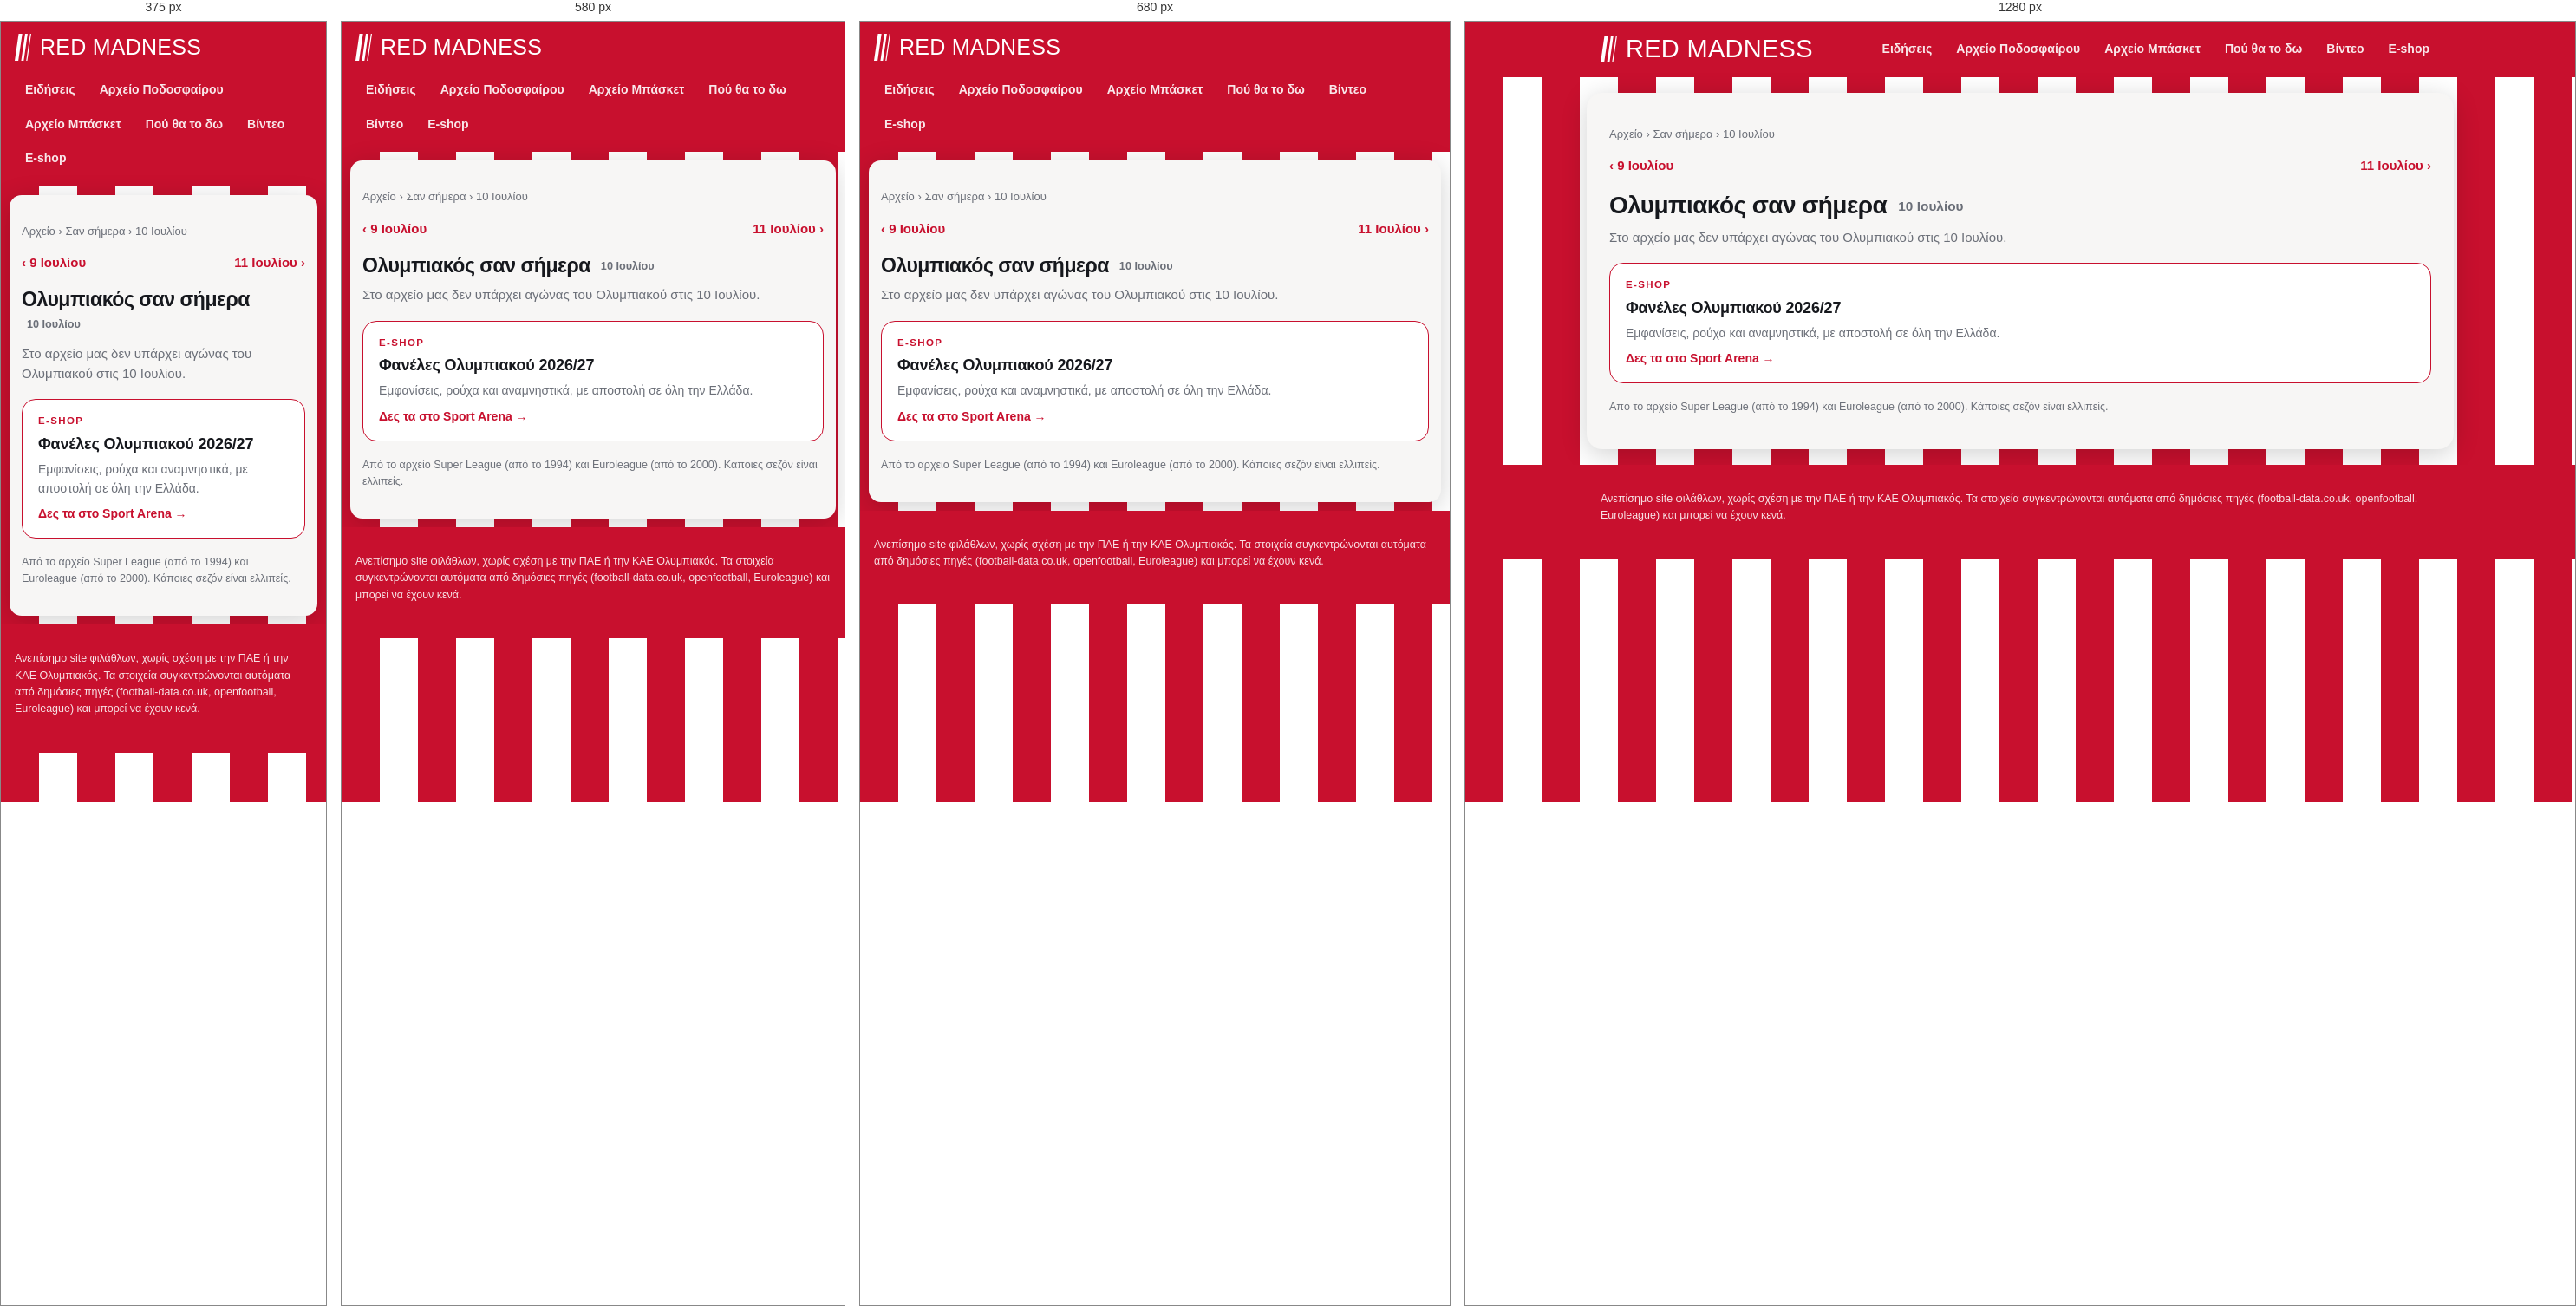
Rendered at 375 px, 580 px, 680 px and 1280 px, left to right.

<!-- file: 07-10.html -->
<!doctype html>
<html lang="el"><head>
<meta charset="utf-8"><meta name="viewport" content="width=device-width, initial-scale=1">
<title>Ολυμπιακός σαν σήμερα, 10 Ιουλίου: αγώνες και αποτελέσματα | Red Madness</title><meta name="description" content="Τι έκανε ο Ολυμπιακός σαν σήμερα, 10 Ιουλίου: όλοι οι αγώνες σε Super League και Euroleague αυτή την ημερομηνία, με αποτελέσματα."><link rel="canonical" href="https://redmadness.gr/san-simera/07-10.html">
<meta property="og:site_name" content="Red Madness"><meta property="og:locale" content="el_GR"><meta property="og:type" content="website"><meta property="og:title" content="Ολυμπιακός σαν σήμερα, 10 Ιουλίου: αγώνες και αποτελέσματα"><meta property="og:description" content="Τι έκανε ο Ολυμπιακός σαν σήμερα, 10 Ιουλίου: όλοι οι αγώνες σε Super League και Euroleague αυτή την ημερομηνία, με αποτελέσματα."><meta property="og:url" content="https://redmadness.gr/san-simera/07-10.html"><meta property="og:image" content="https://redmadness.gr/assets/og/default.png"><meta property="og:image:width" content="1200"><meta property="og:image:height" content="630"><meta name="twitter:card" content="summary_large_image"><meta name="robots" content="max-image-preview:large"><script type="application/ld+json">{"@context": "https://schema.org", "@type": "BreadcrumbList", "itemListElement": [{"@type": "ListItem", "position": 1, "name": "Αρχική", "item": "https://redmadness.gr/"}, {"@type": "ListItem", "position": 2, "name": "Αρχείο", "item": "https://redmadness.gr/arxeio/"}, {"@type": "ListItem", "position": 3, "name": "Σαν σήμερα", "item": "https://redmadness.gr/san-simera/"}, {"@type": "ListItem", "position": 4, "name": "10 Ιουλίου", "item": "https://redmadness.gr/san-simera/07-10.html"}]}</script>
<link rel="preconnect" href="https://fonts.googleapis.com">
<link href="https://fonts.googleapis.com/css2?family=Anton&family=Manrope:wght@400;600;800&display=swap" rel="stylesheet">
<link rel="icon" href="/assets/favicon.svg" type="image/svg+xml">
<link rel="apple-touch-icon" href="/assets/apple-touch-icon.png">
<link rel="manifest" href="/manifest.webmanifest">
<meta name="theme-color" content="#c8102e">
<link rel="stylesheet" href="/assets/site.css">
</head><body>
<header class="top"><div class="wrap">
  <a class="brand" href="/" aria-label="Red Madness, αρχική"><svg class="mark" viewBox="0 0 92 150" width="19" height="31" aria-hidden="true"><path d="M22 0h20L20 150H0z" fill="currentColor"/><path d="M58 0h14L50 150H36z" fill="currentColor"/><path d="M86 0h6L70 150h-6z" fill="currentColor"/></svg><span class="wm">Red Madness</span></a>
  <nav class="menu"><a href="/news.html">Ειδήσεις</a><a href="/arxeio/podosfairo/">Αρχείο Ποδοσφαίρου</a><a href="/arxeio/euroleague/">Αρχείο Μπάσκετ</a><a href="/tv/">Πού θα το δω</a><a href="/videos/">Βίντεο</a><a href="/eshop/">E-shop</a></nav>
</div></header>
<main class="wrap"><nav class="crumbs"><a href="/arxeio/">Αρχείο</a> › <a href="/san-simera/">Σαν σήμερα</a> › 10 Ιουλίου</nav><div class="pager"><a href="/san-simera/07-09.html">‹ 9 Ιουλίου</a><a href="/san-simera/07-11.html">11 Ιουλίου ›</a></div>
<h1>Ολυμπιακός σαν σήμερα <span class="sub">10 Ιουλίου</span></h1>
<p class="lead">Στο αρχείο μας δεν υπάρχει αγώνας του Ολυμπιακού στις 10 Ιουλίου.</p>

<a class="shop" href="https://www.sportarena.gr/%CF%83%CF%8D%CE%BB%CE%BB%CE%BF%CE%B3%CE%BF%CE%B9/%CE%B5%CE%BB%CE%BB%CE%B7%CE%BD%CE%B9%CE%BA%CE%AE-%CF%83%CE%BF%CF%8D%CF%80%CE%B5%CF%81-%CE%BB%CE%B9%CE%B3%CE%BA/%CE%BF%CE%BB%CF%85%CE%BC%CF%80%CE%B9%CE%B1%CE%BA%CF%8C%CF%82?sort=p.price&amp;order=DESC&amp;limit=40&amp;utm_source=redmadness&amp;utm_medium=referral&amp;utm_campaign=san-simera" target="_blank" rel="noopener sponsored"><span class="shop-k">E-shop</span><b>Φανέλες Ολυμπιακού 2026/27</b><span class="shop-t">Εμφανίσεις, ρούχα και αναμνηστικά, με αποστολή σε όλη την Ελλάδα.</span><span class="shop-go">Δες τα στο Sport Arena →</span></a>
<p class="note">Από το αρχείο Super League (από το 1994) και Euroleague (από το 2000). Κάποιες σεζόν είναι ελλιπείς.</p></main>
<footer><div class="wrap">Ανεπίσημο site φιλάθλων, χωρίς σχέση με την ΠΑΕ ή την ΚΑΕ Ολυμπιακός.
Τα στοιχεία συγκεντρώνονται αυτόματα από δημόσιες πηγές (football-data.co.uk, openfootball, Euroleague) και μπορεί να έχουν κενά.</div></footer>
<script>if ("serviceWorker" in navigator) navigator.serviceWorker.register("/sw.js").catch(() => {});</script>
<script src="/assets/consent.js" defer></script>
</body></html>

/* @media block from site.css */
@media (max-width:760px){ .home{grid-template-columns:1fr} .shops,.hero-shop{grid-template-columns:1fr} .brand .wm{font-size:25px} .cols,.cols.c3,.cards{grid-template-columns:1fr} h1{font-size:23px} .brand{font-size:19px} }

/* @media block from site.css */
@media (max-width:640px){.plist li{grid-template-columns:1fr}.plist .pl{justify-content:flex-start}}

/* @media block from site.css */
@media (max-width:520px){.lv-sc{font-size:15px}.lv-sc strong{font-size:26px}}

/* @media block from site.css */
@media (max-width:720px){main.wrap{margin:10px;padding:16px 14px 20px;border-radius:14px}}